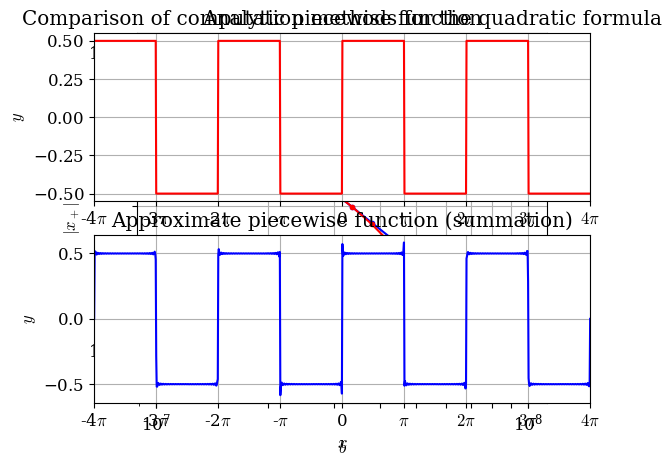

Write the Python code that produced this figure.
import numpy as np
import matplotlib.pyplot as plt

#Aesthetic decision
def latex_font():
    import matplotlib as mpl
    import matplotlib.font_manager as font_manager
    plt.rcParams.update({
        'font.family': 'serif',
        'mathtext.fontset': 'cm',
        'axes.unicode_minus': False,
        'axes.formatter.use_mathtext': True,
        'font.size': 12
    })
    cmfont = font_manager.FontProperties(fname=mpl.get_data_path() + '/fonts/ttf/cmr10.ttf')

# 2.6
# 10^7 to 10^8
def quadratic_formula_bad(a,b,c):
    discriminant = b**2 - 4 * a * c
    if discriminant < 0 :
        return 'Zeros does not exist'
    else:
        x1 = (-b - np.sqrt(discriminant)) / (2*a)
        x2 = (-b + np.sqrt(discriminant)) / (2*a)
        return x1,x2
    
def quadratic_formula_gud(a,b,c):
    discriminant = b**2 - 4 * a * c
    if discriminant < 0 :
        return 'Zeros does not exist'
    else:
        x1 = (-b - np.sqrt(discriminant)) / (2*a)
        x2 = (c/a) / x1
        return x1,x2

a,c = 1,1
b = np.logspace(7,8,20)

neg_root_bad = np.zeros_like(b)
pos_root_bad = np.zeros_like(b)
neg_root_gud = np.zeros_like(b)
pos_root_gud = np.zeros_like(b)

for i,b_val in enumerate(b):
    bad_sol = quadratic_formula_bad(a,b_val,c)
    gud_sol = quadratic_formula_gud(a,b_val,c)
    neg_root_bad[i] = bad_sol[0]
    pos_root_bad[i] = bad_sol[1]
    neg_root_gud[i] = gud_sol[0]
    pos_root_gud[i] = gud_sol[1]

pos_root_gud = abs(pos_root_gud)
pos_root_bad = abs(pos_root_bad)

xtick = np.linspace(1e7,1e8,10)
ytick = np.linspace(1e-7,1e-8,10)
latex_font()
fig, ax = plt.subplots()
plt.title('Comparison of computation methods for the quadratic formula')
plt.xlabel(r'$b$')
plt.ylabel(r'$|x_+|$')
ax.plot(b,pos_root_gud, marker = '.', color = 'b', label = 'Good method')
ax.plot(b,pos_root_bad, marker = '.', color = 'r', label = 'Bad method')
plt.xscale('log')
plt.yscale('log')
plt.xticks(xtick)
plt.yticks(ytick)
ax.set_aspect(0.8, adjustable='box')
plt.legend()
plt.grid()
plt.show()

# 2.18
# # create original function, perform a 
# # perform b, and how long does it take to run

def sqwave_true(x,frequency=0.25,amplitude=1,phase=0,offset=0):
    y=amplitude*np.sin(2*np.pi*frequency*x+phase)+offset
    output = np.zeros_like(x)
    for i,y_val in enumerate(y): 
        if y_val >= 0:
            output[i] = amplitude
        if y_val <0:
            output[i] = -amplitude
    return output
    
def sqwave_approx(x,niters):
    output = np.zeros_like(x)
    def sin_sum(x,max_iter):
        out = 0
        for i in range(max_iter):
            out += np.sin((2*i + 1) * x) / (2*i + 1)
        return out
    for i,x_val in enumerate(x):
        output[i] = (2/np.pi) * sin_sum(x_val,niters)
    return output

max_side,min_side = -4*np.pi, 4*np.pi
x = np.linspace(-4*np.pi, 4*np.pi, 1000)
y_true = sqwave_true(x,0.5/np.pi,0.5,0,0)
y_approx = sqwave_approx(x,150)


plt.subplot(2, 1, 1)
plt.grid()
xtick = np.arange(max_side,min_side+np.pi, np.pi)
plt.xlim([max_side,min_side])
plt.xticks(xtick,[r'-4$\pi$',r'-3$\pi$',r'-2$\pi$',r'-$\pi$',r'0',r'$\pi$',r'$2\pi$',r'$3\pi$',r'$4\pi$'])
plt.plot(x,y_true, color = 'r')
plt.title('Analytic piecewise function')
plt.xlabel(r'$x$')
plt.ylabel(r'$y$')

plt.subplot(2, 1, 2)
plt.grid()
xtick = np.arange(max_side,min_side+np.pi, np.pi)
plt.xlim([max_side,min_side])
plt.xticks(xtick,[r'-4$\pi$',r'-3$\pi$',r'-2$\pi$',r'-$\pi$',r'0',r'$\pi$',r'$2\pi$',r'$3\pi$',r'$4\pi$'])
plt.plot(x,y_approx, color = 'b')
plt.title('Approximate piecewise function (summation)')
plt.xlabel(r'$x$')
plt.ylabel(r'$y$')

plt.show()

    
